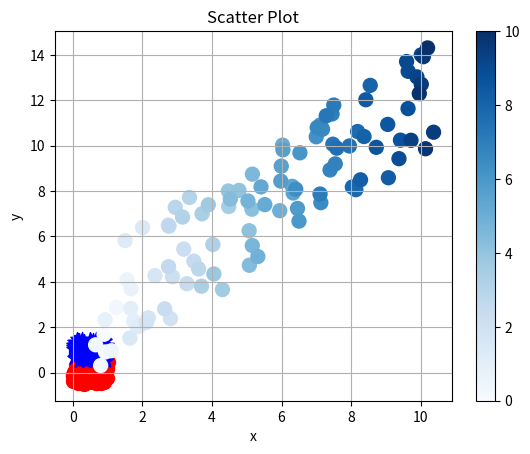

Recreate this plot in Python.
# ******************************************************************************
# Course      : Python3.8マスター講座
# Chapter     : 15 科学技術計算ライブラリ
# Theme       : 散布図
# Creat Date  : 2022/2/17
# Final Update:
# URL         : https://www.udemy.com/course/python-python/
# ******************************************************************************


# ＜概要＞
# - 散布図は2系列の連続値で作成する


# ＜目次＞
# 0 準備
# 1 簡単な散布図の作成
# 2 散布図に3系列目を導入


# 0 準備 ----------------------------------------------------------

# ライブラリ
import numpy as np
import matplotlib.pyplot as plt


# 1 簡単な散布図の作成 -------------------------------------------------

# ＜ポイント＞
# - 散布図は2系列の連続値に対して作成する
# - 複数系列を1つのプロットに重ね書きすることができる


# データ作成
x1 = np.random.rand(100)
y1 = np.random.rand(100) - 0.5
x2 = np.random.rand(100)
y2 = np.random.rand(100) + 0.5

# プロット作成
# --- 重ね書き
plt.scatter(x1, y1, s=100, c='red')
plt.scatter(x2, y2, s=100, c='blue', marker='*')
plt.grid()
plt.xlabel('x')
plt.ylabel('y')
plt.title('Scatter Plot')
plt.show()


# 2 散布図に3系列目を導入 --------------------------------------------

# ＜ポイント＞
# - 散布図に3系列目のデータを反映させる
#  --- プロットの透明度や大きさに当てはめる
#  --- 透明度と大きさを異なる系列にすれば最大4系列まで可能


# データ作成
x = np.linspace(0, 10, 100) + np.random.rand(100)
y = np.linspace(0, 10, 100) + 5 * np.random.rand(100)
z = np.linspace(0, 10, 100)

# プロット作成
# --- プロットの透明度を値に応じて変更
plt.scatter(x, y, s=100, c=z, cmap='Blues')
plt.colorbar()
plt.show()
